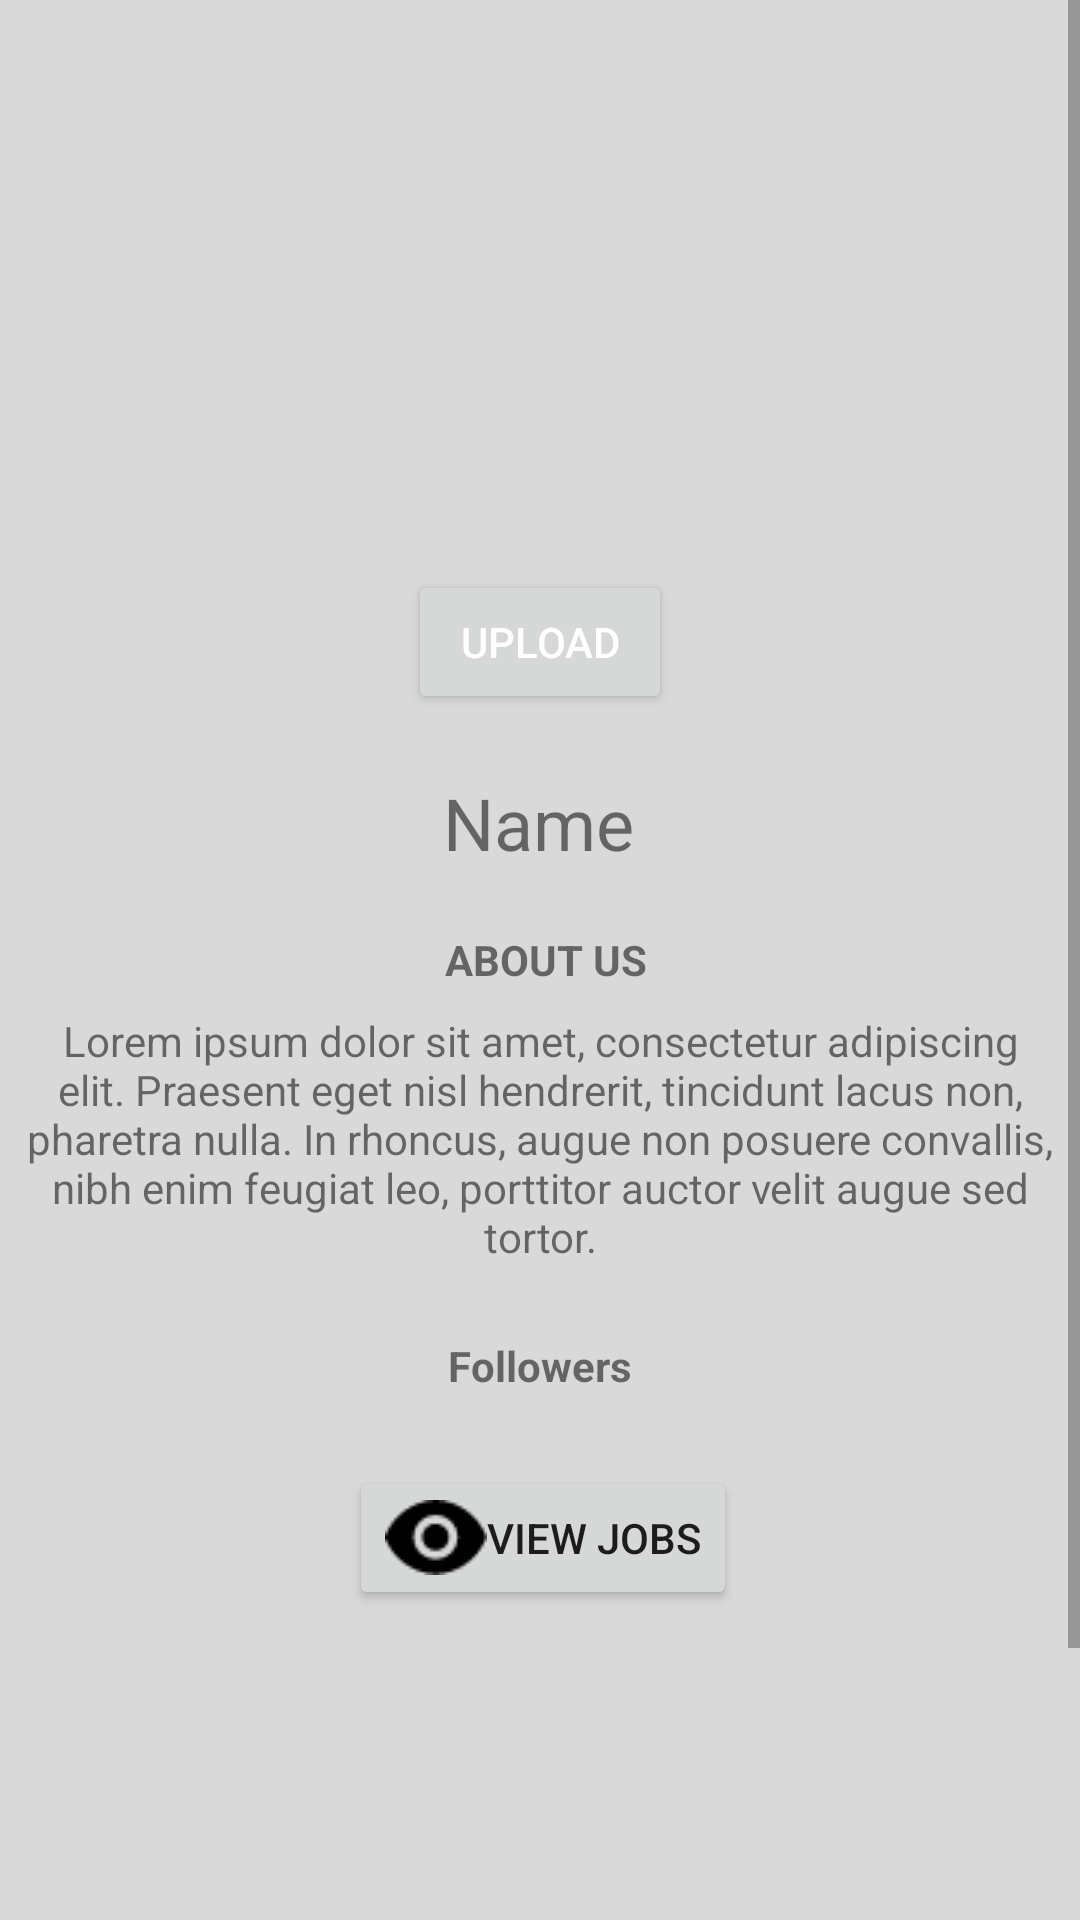

Android layout source for this screen:
<!-- AndroidManifest.xml: application theme Theme.ConnectIN -->
<!-- res/layout/org_self_profile.xml -->
<?xml version="1.0" encoding="utf-8"?>
<FrameLayout xmlns:android="http://schemas.android.com/apk/res/android"
    xmlns:app="http://schemas.android.com/apk/res-auto"
    xmlns:tools="http://schemas.android.com/tools"
    android:id="@+id/orgSelfProfileL"
    android:layout_width="match_parent"
    android:layout_height="match_parent"
    android:background="@drawable/background">

    <ScrollView
        android:layout_width="match_parent"
        android:layout_height="match_parent"
        tools:layout_editor_absoluteX="0dp"
        tools:layout_editor_absoluteY="39dp">

        <androidx.constraintlayout.widget.ConstraintLayout
            android:layout_width="match_parent"
            android:layout_height="match_parent">

            <ImageView
                android:id="@+id/selfOrgImg_IV"
                android:layout_width="150dp"
                android:layout_height="150dp"
                android:layout_marginTop="30dp"
                app:layout_constraintEnd_toEndOf="parent"
                app:layout_constraintHorizontal_bias="0.5"
                app:layout_constraintStart_toStartOf="parent"
                app:layout_constraintTop_toTopOf="parent"
                tools:srcCompat="@tools:sample/avatars" />

            <Button
                android:id="@+id/orguploadB"
                android:layout_width="wrap_content"
                android:layout_height="wrap_content"
                android:layout_marginTop="10dp"
                android:text="Upload"
                android:textColor="#FFFFFF"
                app:icon="@drawable/camera"
                app:layout_constraintEnd_toEndOf="parent"
                app:layout_constraintStart_toStartOf="parent"
                app:layout_constraintTop_toBottomOf="@+id/selfOrgImg_IV" />

            <TextView
                android:id="@+id/selfOrgName_TV"
                android:layout_width="wrap_content"
                android:layout_height="wrap_content"
                android:layout_marginTop="20dp"
                android:text="Name"
                android:textSize="24sp"
                app:layout_constraintEnd_toEndOf="parent"
                app:layout_constraintHorizontal_bias="0.498"
                app:layout_constraintStart_toStartOf="parent"
                app:layout_constraintTop_toBottomOf="@+id/orguploadB" />

            <TextView
                android:id="@+id/textView13"
                android:layout_width="wrap_content"
                android:layout_height="wrap_content"
                android:layout_marginTop="20dp"
                android:text="ABOUT US"
                android:textAllCaps="true"
                android:textStyle="bold"
                app:layout_constraintEnd_toEndOf="parent"
                app:layout_constraintHorizontal_bias="0.507"
                app:layout_constraintStart_toStartOf="parent"
                app:layout_constraintTop_toBottomOf="@+id/selfOrgName_TV" />

            <TextView
                android:id="@+id/selfOrgInfo_TV"
                android:layout_width="0dp"
                android:layout_height="wrap_content"
                android:layout_marginStart="8dp"
                android:layout_marginTop="8dp"
                android:layout_marginEnd="8dp"
                android:text="Lorem ipsum dolor sit amet, consectetur adipiscing elit. Praesent eget nisl hendrerit, tincidunt lacus non, pharetra nulla. In rhoncus, augue non posuere convallis, nibh enim feugiat leo, porttitor auctor velit augue sed tortor."
                android:textAlignment="center"
                app:layout_constraintEnd_toEndOf="parent"
                app:layout_constraintHorizontal_bias="1.0"
                app:layout_constraintStart_toStartOf="parent"
                app:layout_constraintTop_toBottomOf="@+id/textView13" />

            <Button
                android:id="@+id/selfOrgEditInfoB"
                style="@style/Widget.AppCompat.Button.Borderless"
                android:layout_width="50dp"
                android:layout_height="35dp"
                android:layout_marginTop="30dp"
                android:layout_marginEnd="20dp"
                android:layout_marginBottom="190dp"
                android:textAlignment="center"
                app:icon="@drawable/edit"
                app:iconSize="28dp"
                app:layout_constraintBottom_toTopOf="@+id/selfOrgInfo_TV"
                app:layout_constraintEnd_toEndOf="parent"
                app:layout_constraintTop_toTopOf="parent"
                app:layout_constraintVertical_bias="0.0" />

            <Button
                android:id="@+id/orgViewPostsB5"
                android:layout_width="wrap_content"
                android:layout_height="wrap_content"
                android:layout_marginTop="24dp"
                android:drawableLeft="@drawable/view_filled"
                android:drawingCacheQuality="low"
                android:text="View Jobs"
                app:layout_constraintEnd_toEndOf="parent"
                app:layout_constraintHorizontal_bias="0.505"
                app:layout_constraintStart_toStartOf="parent"
                app:layout_constraintTop_toBottomOf="@+id/orgFollowers" />

            <com.google.android.material.floatingactionbutton.FloatingActionButton
                android:id="@+id/selfOrgCreatePost_FAB"
                android:layout_width="wrap_content"
                android:layout_height="wrap_content"
                android:layout_marginStart="344dp"
                android:layout_marginTop="220dp"
                android:layout_marginEnd="20dp"
                android:layout_marginBottom="48dp"
                android:clickable="true"
                app:fabSize="normal"
                app:layout_constraintBottom_toBottomOf="parent"
                app:layout_constraintEnd_toEndOf="parent"
                app:layout_constraintStart_toStartOf="parent"
                app:layout_constraintTop_toBottomOf="@+id/selfOrgInfo_TV"
                app:maxImageSize="70dp"
                app:srcCompat="@drawable/post_icon" />

            <TextView
                android:id="@+id/orgFollowers"
                android:layout_width="wrap_content"
                android:layout_height="wrap_content"
                android:layout_marginTop="24dp"
                android:text="Followers"
                android:textAlignment="viewStart"
                android:textStyle="bold"
                app:layout_constraintEnd_toEndOf="parent"
                app:layout_constraintStart_toStartOf="parent"
                app:layout_constraintTop_toBottomOf="@+id/selfOrgInfo_TV" />

        </androidx.constraintlayout.widget.ConstraintLayout>
    </ScrollView>

</FrameLayout>
<!-- resources referenced by this layout -->
<resources>
  <!-- drawable background: png bitmap (drawable, 8575 bytes) -->
  <!-- drawable camera: png bitmap (drawable, 766 bytes) -->
  <!-- drawable edit: png bitmap (drawable, 609 bytes) -->
  <!-- drawable post_icon: png bitmap (drawable, 3814 bytes) -->
  <!-- drawable view_filled: png bitmap (drawable, 654 bytes) -->
  <style name="Theme.ConnectIN" parent="Theme.MaterialComponents.DayNight.DarkActionBar">
          
          <item name="colorPrimary">@color/purple_500</item>
          <item name="colorPrimaryVariant">@color/purple_700</item>
          <item name="colorOnPrimary">@color/white</item>
          
          <item name="colorSecondary">@color/teal_200</item>
          <item name="colorSecondaryVariant">@color/teal_700</item>
          <item name="colorOnSecondary">@color/black</item>
          
          <item name="android:statusBarColor" tools:targetApi="l">?attr/colorPrimaryVariant</item>
          
      </style>
  <color name="purple_500">#FF6200EE</color>
  <color name="purple_700">#FF3700B3</color>
  <color name="white">#FFFFFFFF</color>
  <color name="teal_200">#FF03DAC5</color>
  <color name="teal_700">#FF018786</color>
  <color name="black">#FF000000</color>
</resources>
